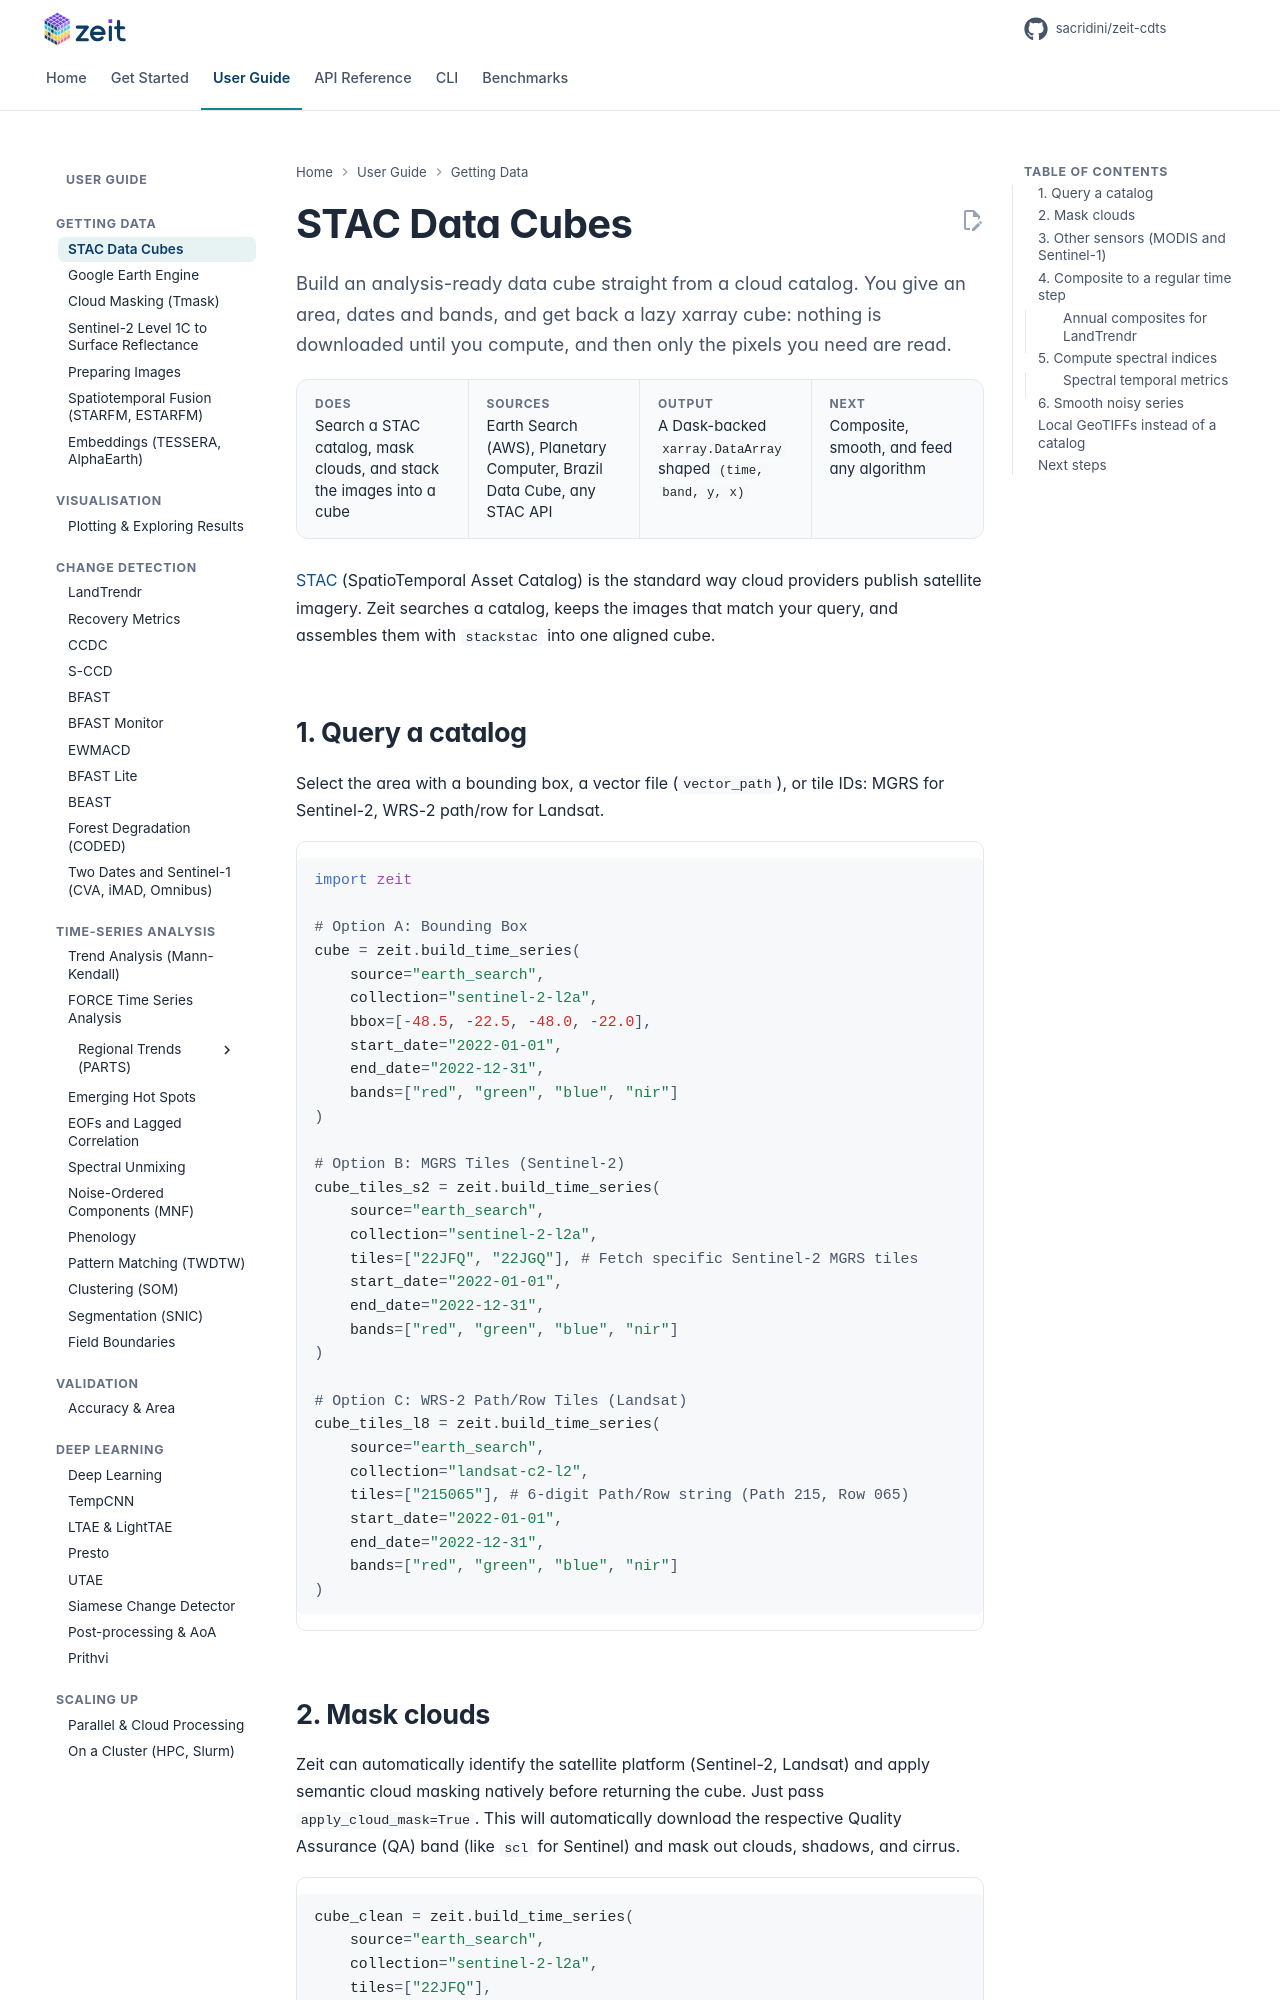

repository: sacridini/zeit-cdts · page: tutorials/stac-downloads/index.html · generator: mkdocs

# STAC Data Cubes

<p class="lead">Build an analysis-ready data cube straight from a cloud catalog. You give an area, dates and bands, and get back a lazy xarray cube: nothing is downloaded until you compute, and then only the pixels you need are read.</p>

<div class="glance" markdown>
<div><span class="k">Does</span><span class="v">Search a STAC catalog, mask clouds, and stack the images into a cube</span></div>
<div><span class="k">Sources</span><span class="v">Earth Search (AWS), Planetary Computer, Brazil Data Cube, any STAC API</span></div>
<div><span class="k">Output</span><span class="v">A Dask-backed <code>xarray.DataArray</code> shaped <code>(time, band, y, x)</code></span></div>
<div><span class="k">Next</span><span class="v">Composite, smooth, and feed any algorithm</span></div>
</div>

[STAC](https://stacspec.org) (SpatioTemporal Asset Catalog) is the standard way cloud providers publish satellite imagery. Zeit searches a catalog, keeps the images that match your query, and assembles them with `stackstac` into one aligned cube.

## 1. Query a catalog

Select the area with a bounding box, a vector file (`vector_path`), or tile IDs: MGRS for Sentinel-2, WRS-2 path/row for Landsat.

```python
import zeit

# Option A: Bounding Box
cube = zeit.build_time_series(
    source="earth_search",
    collection="sentinel-2-l2a",
    bbox=[-48.5, -22.5, -48.0, -22.0],
    start_date="2022-01-01",
    end_date="2022-12-31",
    bands=["red", "green", "blue", "nir"]
)

# Option B: MGRS Tiles (Sentinel-2)
cube_tiles_s2 = zeit.build_time_series(
    source="earth_search",
    collection="sentinel-2-l2a",
    tiles=["22JFQ", "22JGQ"], # Fetch specific Sentinel-2 MGRS tiles
    start_date="2022-01-01",
    end_date="2022-12-31",
    bands=["red", "green", "blue", "nir"]
)

# Option C: WRS-2 Path/Row Tiles (Landsat)
cube_tiles_l8 = zeit.build_time_series(
    source="earth_search",
    collection="landsat-c2-l2",
    tiles=["215065"], # 6-digit Path/Row string (Path 215, Row 065)
    start_date="2022-01-01",
    end_date="2022-12-31",
    bands=["red", "green", "blue", "nir"]
)
```

## 2. Mask clouds

Zeit can automatically identify the satellite platform (Sentinel-2, Landsat) and apply semantic cloud masking natively before returning the cube. Just pass `apply_cloud_mask=True`. 
This will automatically download the respective Quality Assurance (QA) band (like `scl` for Sentinel) and mask out clouds, shadows, and cirrus.

```python
cube_clean = zeit.build_time_series(
    source="earth_search",
    collection="sentinel-2-l2a",
    tiles=["22JFQ"],
    start_date="2022-01-01",
    end_date="2022-12-31",
    bands=["red", "green", "blue", "nir"],
    apply_cloud_mask=True # Clouds are masked out!
)
```
